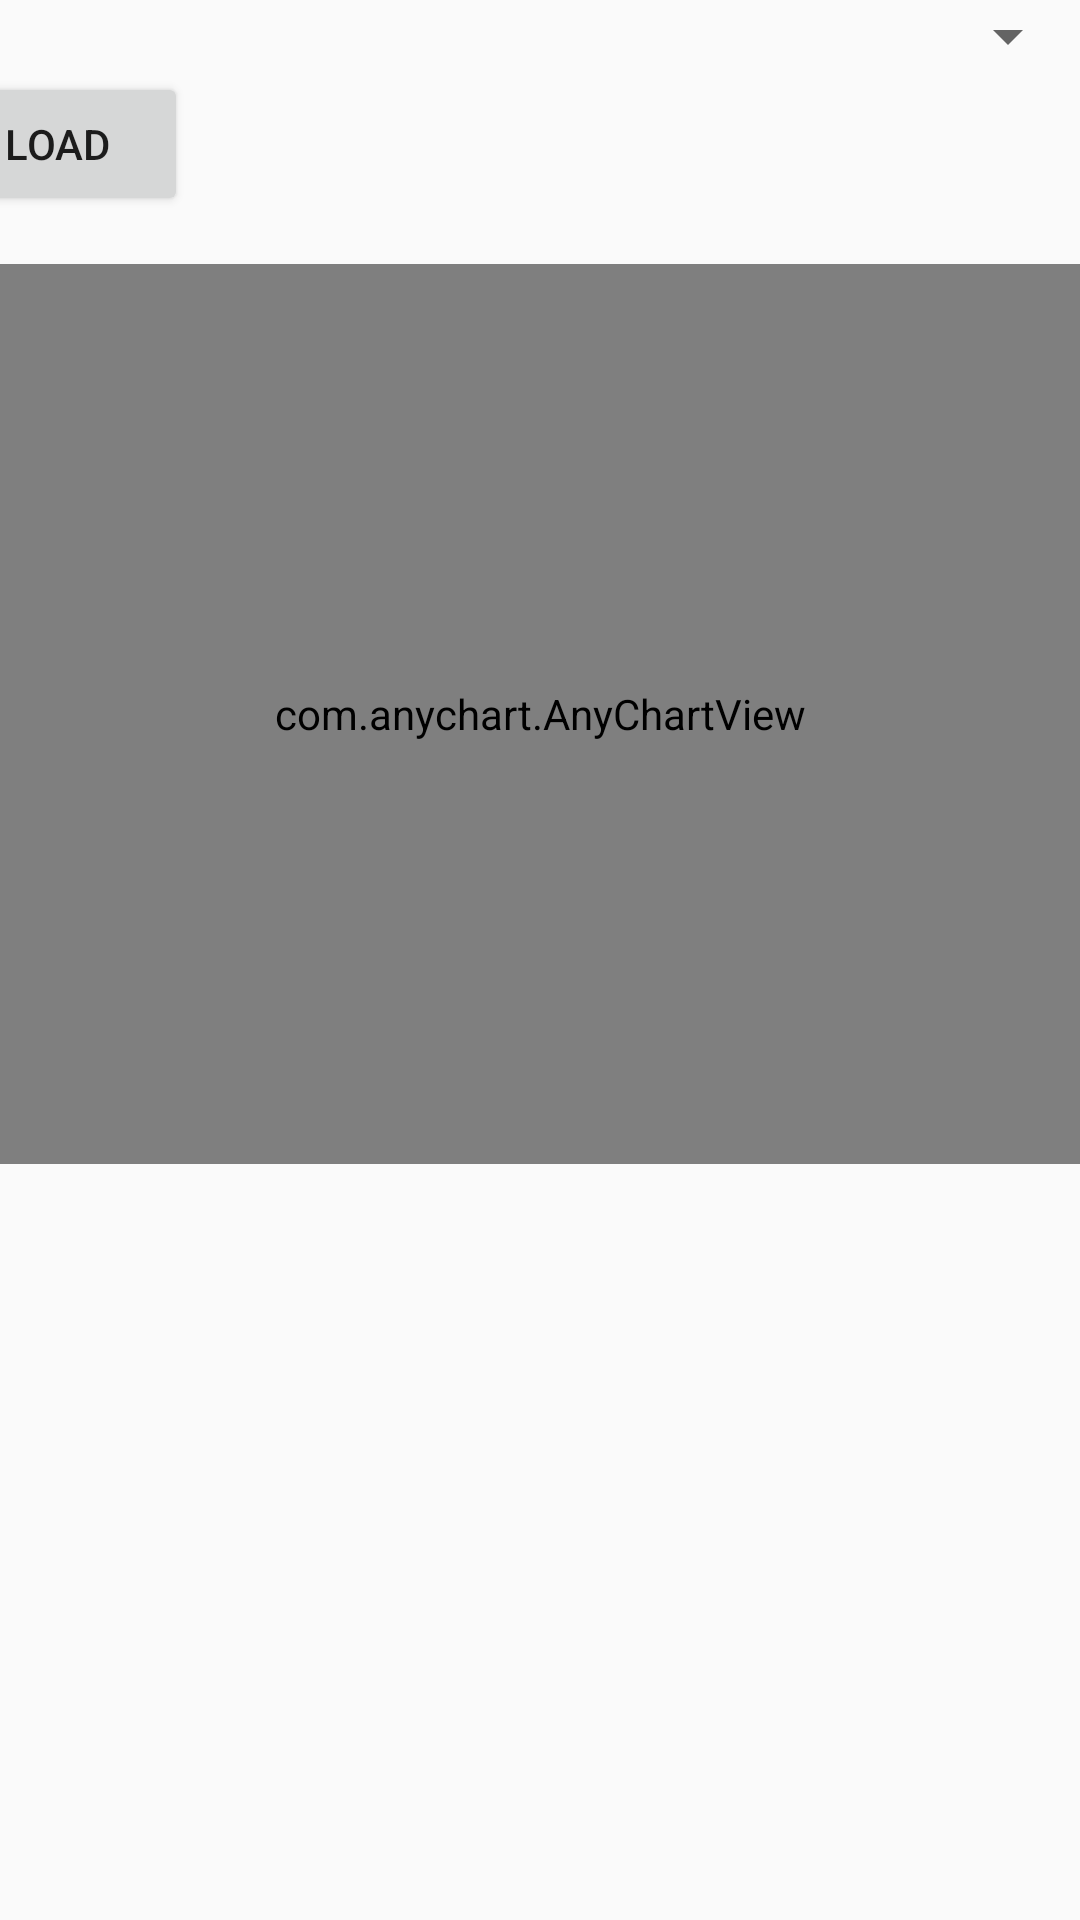

The Android layout XML behind this screen, and the referenced resources:
<!-- AndroidManifest.xml: application theme AppTheme -->
<!-- res/layout/activity_country.xml -->
<?xml version="1.0" encoding="utf-8"?>
<androidx.constraintlayout.widget.ConstraintLayout xmlns:android="http://schemas.android.com/apk/res/android"
    xmlns:app="http://schemas.android.com/apk/res-auto"
    xmlns:tools="http://schemas.android.com/tools"
    android:layout_width="match_parent"
    android:layout_height="match_parent"
    tools:context=".CountryActivity">


    <Spinner
        android:id="@+id/spinner2"
        android:layout_width="match_parent"
        android:layout_height="wrap_content"
        android:spinnerMode="dialog"
        app:layout_constraintBottom_toTopOf="@+id/button"
        app:layout_constraintEnd_toEndOf="parent"
        app:layout_constraintStart_toStartOf="parent"
        app:layout_constraintTop_toTopOf="parent"
        style="@style/MySpinnerLook"/>

    <Button
        android:id="@+id/button"
        android:layout_width="wrap_content"
        android:layout_height="wrap_content"
        android:layout_marginEnd="323dp"
        android:onClick="ButtonClick"
        android:text="Load"
        app:layout_constraintBottom_toTopOf="@+id/any_chart_view"
        app:layout_constraintEnd_toEndOf="parent"
        app:layout_constraintStart_toStartOf="parent"
        app:layout_constraintTop_toBottomOf="@id/spinner2" />

    <com.anychart.AnyChartView
        android:id="@+id/any_chart_view"
        android:layout_width="match_parent"
        android:layout_height="300dp"
        android:layout_marginTop="16dp"
        app:layout_constraintTop_toBottomOf="@id/button"
        tools:layout_editor_absoluteX="0dp"></com.anychart.AnyChartView>

    <ProgressBar
        android:id="@+id/progress_bar"
        android:layout_width="wrap_content"
        android:layout_height="wrap_content"
        app:layout_constraintBottom_toBottomOf="parent"
        app:layout_constraintEnd_toEndOf="parent"
        app:layout_constraintStart_toStartOf="parent"
        app:layout_constraintTop_toTopOf="parent" />
</androidx.constraintlayout.widget.ConstraintLayout>
<!-- resources referenced by this layout -->
<resources>
  <style name="MySpinnerLook" parent="@style/Widget.AppCompat.Spinner">
          <item name="android:textSize">30sp</item>
      </style>
  <style name="AppTheme" parent="Theme.AppCompat.Light.DarkActionBar">
          
          <item name="colorPrimary">@color/colorPrimary</item>
          <item name="colorPrimaryDark">@color/colorPrimaryDark</item>
          <item name="colorAccent">@color/colorAccent</item>
      </style>
  <!-- not gathered from this repository: default colours our renderer supplied (Android Studio template values) -->
  <color name="colorPrimary">#FF6200EE</color>
  <color name="colorPrimaryDark">#FF3700B3</color>
  <color name="colorAccent">#FF03DAC5</color>
</resources>
